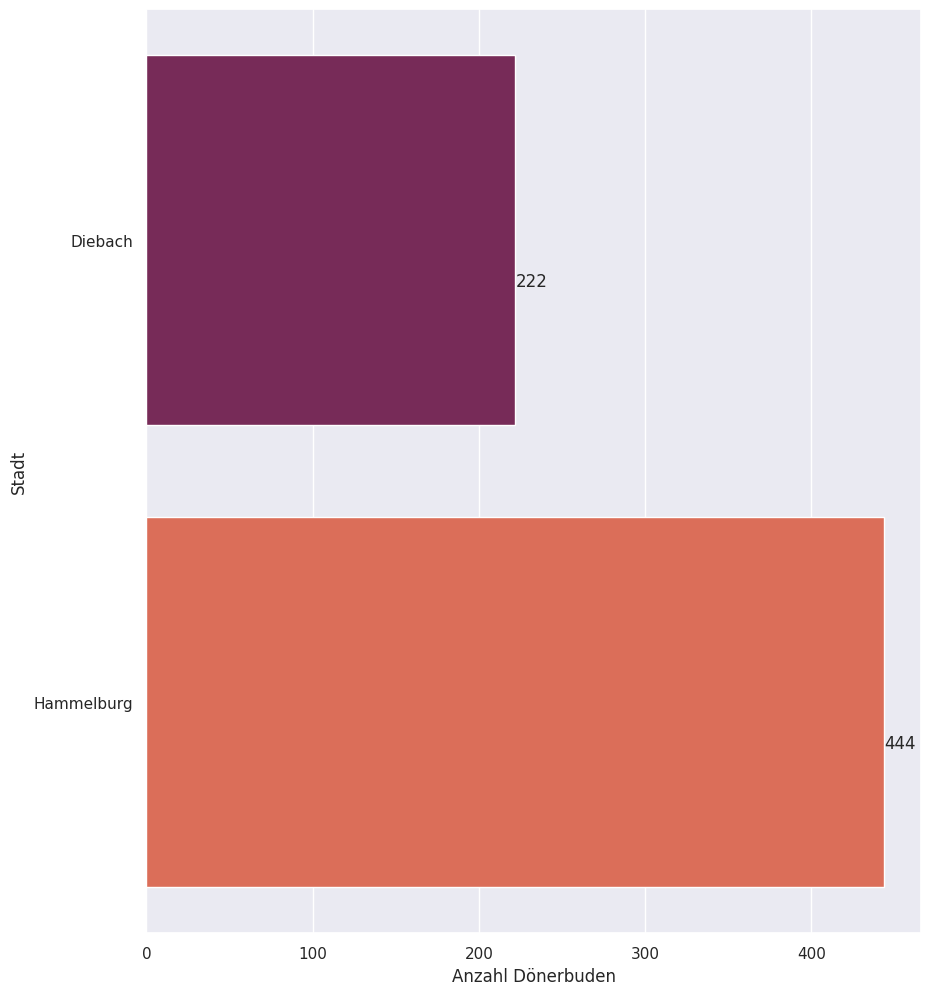

Recreate this plot in Python.
import pandas as pd
import seaborn as sns
import matplotlib.pyplot as plt



def initialisierungSeaborn():
    """
    Mit dieser Funktion soll seaborn initialisiert werden
    hierfür wird ein kleines Balkendiagramm mit "zufalligen" Werten erstellt
    Einen weiteren Nutzen hat diese Funktion nicht
    """
    try:
        df = pd.DataFrame({'Stadt':["Diebach","Hammelburg"],
                           'Anzahl Dönerbuden': [222,444]})
        df.head()
        sns.set(rc={'figure.figsize':(10,12)})
        ax = sns.barplot(y='Stadt',x='Anzahl Dönerbuden', data=df,palette='rocket')


        initialx=0
        for p in ax.patches:

            ax.text(p.get_width(),initialx+p.get_height()/8,'{:1.0f}'.format(p.get_width()))

            initialx += 1



        plt.show()

    except Exception as e:
        print("Oopsidupsi! ", e.__class__, "ist aufgetreten.")

initialisierungSeaborn()